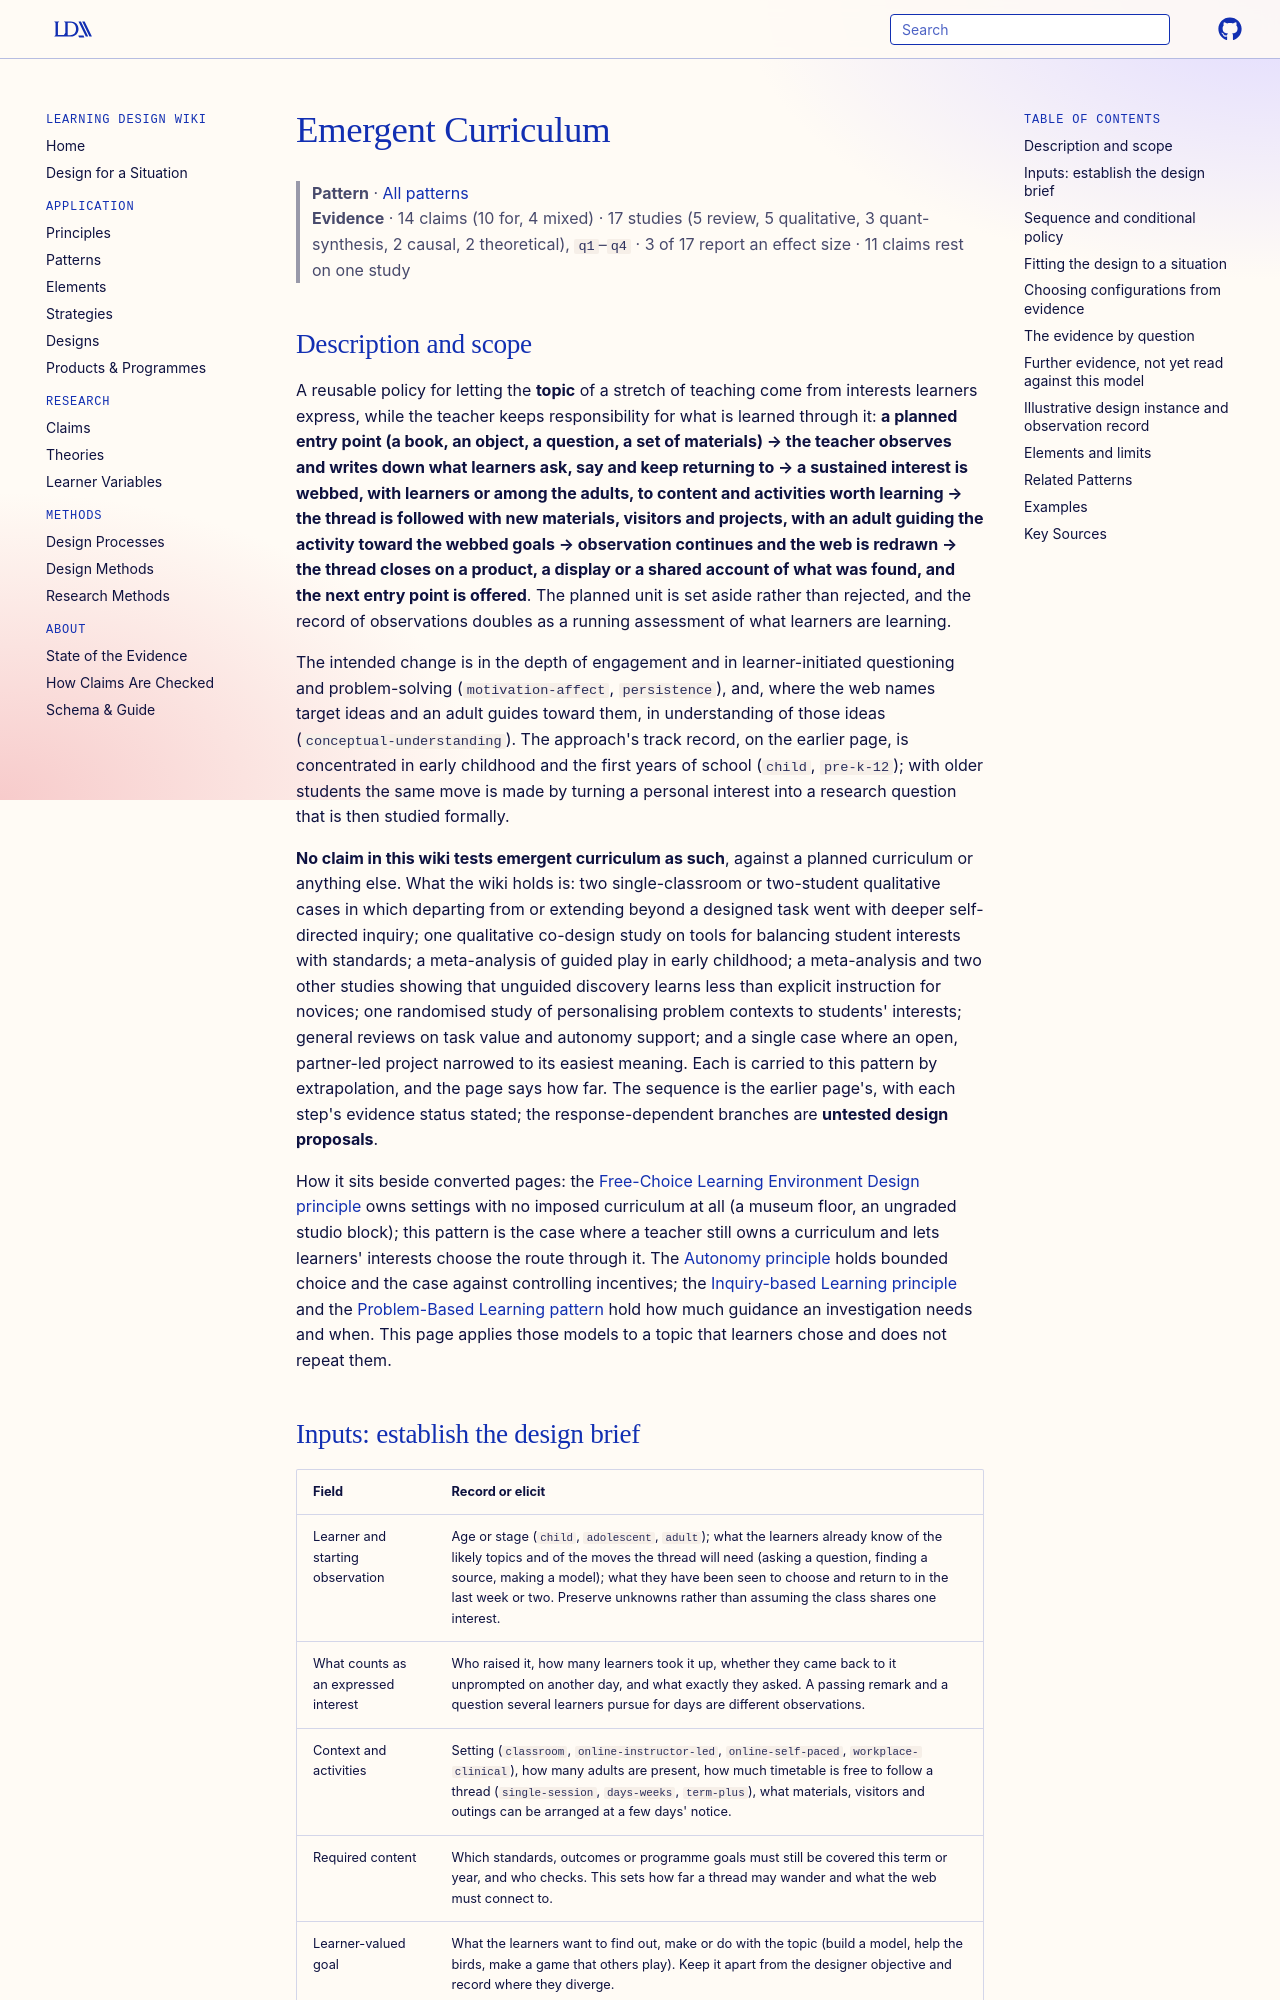

repository: Learning-Design-Alliance/learning-wiki · page: patterns/emergent-curriculum/index.html · generator: mkdocs

---
type: pattern
id: emergent-curriculum
title: Emergent Curriculum
description: "A reusable policy in which the teacher starts from a planned entry point, records what learners show sustained interest in, webs that interest to content worth learning (and to required standards), follows the thread with guided activity, and closes it on a product or shared account; expected to deepen engagement and self-directed inquiry, mainly with young children and with an adult guiding the activity, but no claim in this wiki tests it against a planned curriculum."
canonical: true
status: review
generated:
  by: claude/unspecified
  at: 2026-10-15
grain_size: lesson
---

# Emergent Curriculum

> **Pattern** · [All patterns](index.md)
> **Evidence** · 14 claims (10 for, 4 mixed) · 17 studies (5 review, 5 qualitative, 3 quant-synthesis, 2 causal, 2 theoretical), `q1`–`q4` · 3 of 17 report an effect size · 11 claims rest on one study

## Description and scope

A reusable policy for letting the **topic** of a stretch of teaching come from interests learners express, while the teacher keeps responsibility for what is learned through it: **a planned entry point (a book, an object, a question, a set of materials) → the teacher observes and writes down what learners ask, say and keep returning to → a sustained interest is webbed, with learners or among the adults, to content and activities worth learning → the thread is followed with new materials, visitors and projects, with an adult guiding the activity toward the webbed goals → observation continues and the web is redrawn → the thread closes on a product, a display or a shared account of what was found, and the next entry point is offered**. The planned unit is set aside rather than rejected, and the record of observations doubles as a running assessment of what learners are learning.

The intended change is in the depth of engagement and in learner-initiated questioning and problem-solving (`motivation-affect`, `persistence`), and, where the web names target ideas and an adult guides toward them, in understanding of those ideas (`conceptual-understanding`). The approach's track record, on the earlier page, is concentrated in early childhood and the first years of school (`child`, `pre-k-12`); with older students the same move is made by turning a personal interest into a research question that is then studied formally.

**No claim in this wiki tests emergent curriculum as such**, against a planned curriculum or anything else. What the wiki holds is: two single-classroom or two-student qualitative cases in which departing from or extending beyond a designed task went with deeper self-directed inquiry; one qualitative co-design study on tools for balancing student interests with standards; a meta-analysis of guided play in early childhood; a meta-analysis and two other studies showing that unguided discovery learns less than explicit instruction for novices; one randomised study of personalising problem contexts to students' interests; general reviews on task value and autonomy support; and a single case where an open, partner-led project narrowed to its easiest meaning. Each is carried to this pattern by extrapolation, and the page says how far. The sequence is the earlier page's, with each step's evidence status stated; the response-dependent branches are **untested design proposals**.

How it sits beside converted pages: the [Free-Choice Learning Environment Design principle](../principles/free-choice-learning-environment-design.md) owns settings with no imposed curriculum at all (a museum floor, an ungraded studio block); this pattern is the case where a teacher still owns a curriculum and lets learners' interests choose the route through it. The [Autonomy principle](../principles/autonomy.md) holds bounded choice and the case against controlling incentives; the [Inquiry-based Learning principle](../principles/inquiry-based-learning.md) and the [Problem-Based Learning pattern](problem-based-learning.md) hold how much guidance an investigation needs and when. This page applies those models to a topic that learners chose and does not repeat them.

## Inputs: establish the design brief

| Field | Record or elicit |
|---|---|
| Learner and starting observation | Age or stage (`child`, `adolescent`, `adult`); what the learners already know of the likely topics and of the moves the thread will need (asking a question, finding a source, making a model); what they have been seen to choose and return to in the last week or two. Preserve unknowns rather than assuming the class shares one interest. |
| What counts as an expressed interest | Who raised it, how many learners took it up, whether they came back to it unprompted on another day, and what exactly they asked. A passing remark and a question several learners pursue for days are different observations. |
| Context and activities | Setting (`classroom`, `online-instructor-led`, `online-self-paced`, `workplace-clinical`), how many adults are present, how much timetable is free to follow a thread (`single-session`, `days-weeks`, `term-plus`), what materials, visitors and outings can be arranged at a few days' notice. |
| Required content | Which standards, outcomes or programme goals must still be covered this term or year, and who checks. This sets how far a thread may wander and what the web must connect to. |
| Learner-valued goal | What the learners want to find out, make or do with the topic (build a model, help the birds, make a game that others play). Keep it apart from the designer objective and record where they diverge. |
| Designer objective | Which capability the thread is meant to build: concepts in the topic's domain (`concept`, `principle`), inquiry or research moves (`complex-skill`), literacy or numeracy practised through the topic, or interest itself (`attitude-motivation`). Name the one that will be observed. |
| Outcome | What will be recorded as evidence of learning: the teacher's dated notes, learners' products and explanations, a closing account, a check on the required content; and when (end of thread, end of term). |

A request to "use an emergent curriculum" does not specify these. Ask who decides when an interest is real, what must still be covered, and how much time a thread may take before choosing the entry point or the web.
